Run: headless pygame with SDL's dummy video driver; simulated clock (each Clock.tick advances the game by its frame time, no real sleeping); random seed 0; keys injected as events and as key.get_pressed() state; no mouse input.
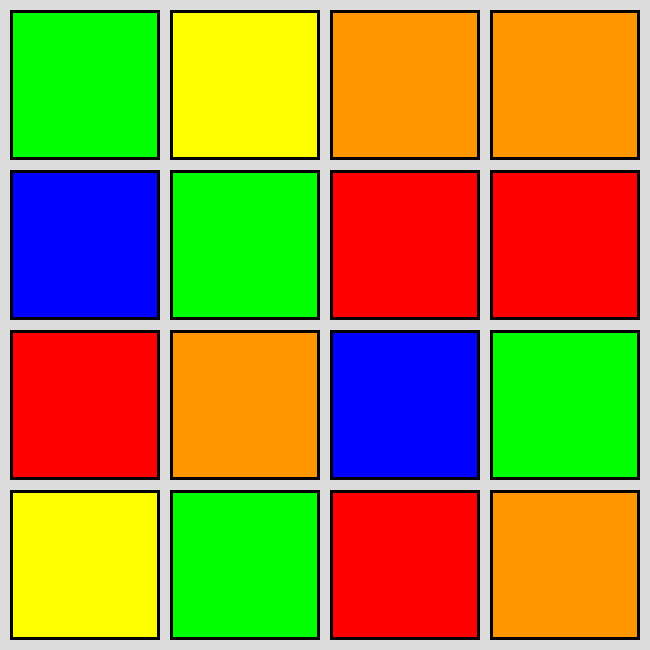
Frame 1 of 1 · flips 1–60 · no input (game ended)

The pygame program that drew these frames:

import pygame
import random

# Constants
SCREEN_WIDTH = 650
SCREEN_HEIGHT = 650
CARD_SIZE = 150
GRID_ROWS = 4
GRID_COLS = 4
WHITE = (255, 255, 255)
BLACK = (0, 0, 0)
BACKGROUND_COLOR = (220, 220, 220)
SPACE = 10  # Space between cards
FLIP_DELAY = 1000  # Delay before hiding cards

# Define the card colors
colors = {
    "red": (255, 0, 0),
    "orange": (255, 150, 0),
    "yellow": (255, 255, 0),
    "green": (0, 255, 0),
    "blue": (0, 0, 255),
}

# Grid drawn
selected_colors = ["green", "yellow", "orange", "orange", 
                   "blue", "green", "red", "red", 
                   "red", "orange", "blue", "green", 
                   "yellow", "green", "red", "orange"]

# Initialize card states: False for unvisited (not flipped), and None for unknown color
card_states = {i: {"flipped": False, "color": None} for i in range(GRID_ROWS * GRID_COLS)}
colors_found = {color: [] for color in colors.keys()}  # Initialize an empty list for each color

# Initialize the Pygame window
pygame.init()
screen = pygame.display.set_mode((SCREEN_WIDTH, SCREEN_HEIGHT))
pygame.display.set_caption("Memory Puzzle Game")

# Function to detect card color
def detectColor(card_id):
    # will be replaced with opencv code
    return selected_colors[card_id]

# Function to choose a random card that has not been flipped
def chooseRandomCard(): 
    unvisited_cards = [card_id for card_id, state in card_states.items() if not state["flipped"]]
    print(f"Unvisited cards: {unvisited_cards}")  # Debug
    return random.choice(unvisited_cards) if unvisited_cards else None

def showCard(card_id):
    # Check if the card's color is already identified
    if card_states[card_id]["color"] is None:
        # If not, detect the color and update the card's state
        color = detectColor(card_id)
        print(f"Showing card {card_id} with newly detected color {color}")  # Debug
        card_states[card_id] = {"flipped": True, "color": color}

        # Add the card to the colors_found dictionary
        colors_found[color].append(card_id)
    else:
        # If the color is already identified, just mark the card as flipped
        print(f"Showing card {card_id} with already identified color {card_states[card_id]['color']}")  # Debug
        card_states[card_id]["flipped"] = True
    drawGrid()

# Function to hide card (flip it back)
def hideCard(card_id):
    print(f"Hiding card {card_id}")  # Debug
    card_states[card_id]["flipped"] = False
    drawGrid()

# Function to find a pair of cards with the same color
def findPair():
    for color, card_ids in colors_found.items():
        if len(card_ids) >= 2:
            print(f"Found pair: {card_ids[0]} and {card_ids[1]} with color {color}")  # Debug
            return card_ids[0], card_ids[1]
    print("No pairs found")  # Debug
    return None

# Function to find a matching card for a flipped card
def findMatch(card_id): 
    color = card_states[card_id]["color"]
    print(f"Looking for match for card {card_id} with color {color}")  # Debug
    return next((other_card_id for other_card_id in colors_found[color] if other_card_id != card_id), None)

# Function to draw the grid of cards
def drawGrid():
    for i in range(GRID_ROWS):
        for j in range(GRID_COLS):
            index = i * GRID_COLS + j
            state = card_states[index]
            color = colors[state["color"]] if state["flipped"] else BLACK
            pygame.draw.rect(screen, color, 
                             (j * (CARD_SIZE + SPACE) + SPACE, 
                              i * (CARD_SIZE + SPACE) + SPACE, 
                              CARD_SIZE, CARD_SIZE))
            pygame.draw.rect(screen, BLACK, 
                             (j * (CARD_SIZE + SPACE) + SPACE, 
                              i * (CARD_SIZE + SPACE) + SPACE, 
                              CARD_SIZE, CARD_SIZE), 3)
    pygame.display.flip()

# Draw the grid and update the display
screen.fill(BACKGROUND_COLOR)
drawGrid()

# Game loop
running = True
pairs_found = 0
current_flipped_cards = []
clock = pygame.time.Clock()

while pairs_found < (GRID_ROWS * GRID_COLS // 2) and running:
    for event in pygame.event.get():
        if event.type == pygame.QUIT:
            running = False

    print(f"\nCurrent flipped cards: {current_flipped_cards}")  # Debug
    print(f"Pairs found: {pairs_found}")  # Debug

    pygame.time.wait(FLIP_DELAY)

    # If no cards are flipped
    if len(current_flipped_cards) == 0:
        print("No cards flipped. Checking for pairs...")  # Debug
        # Check if any known pair exists in colors_found
        pair_ids = findPair()
        if pair_ids:
            print(f"Pair found: {pair_ids}")  # Debug
            # Flip both matching cards
            showCard(pair_ids[0])
            showCard(pair_ids[1])
            pygame.time.wait(FLIP_DELAY)

            # Update states
            colors_found[card_states[pair_ids[0]]["color"]].remove(pair_ids[0])
            colors_found[card_states[pair_ids[1]]["color"]].remove(pair_ids[1])
            pairs_found += 1
            print(f"Updated pairs_found: {pairs_found}")  # Debug
            pygame.time.wait(FLIP_DELAY)
            continue  # Continue to next loop iteration

        # If no known pair, choose a random card and flip it
        card_id = chooseRandomCard()
        if card_id is not None:
            print(f"Flipping random card: {card_id}")  # Debug
            showCard(card_id)
            current_flipped_cards.append(card_id)
            pygame.time.wait(FLIP_DELAY)

    # If one card is flipped
    elif len(current_flipped_cards) == 1:
        print("One card flipped. Looking for match...")  # Debug
        # Check if its match has been flipped before
        matched_card_id = findMatch(current_flipped_cards[0])
        if matched_card_id:
            print(f"Match found: {matched_card_id}")  # Debug
            # Flip the matching card
            showCard(matched_card_id)  # Fix: changed from showCard(0) to show the actual matching card
            pygame.time.wait(FLIP_DELAY)

            # Update states
            colors_found[card_states[current_flipped_cards[0]]["color"]].remove(current_flipped_cards[0])
            colors_found[card_states[matched_card_id]["color"]].remove(matched_card_id)
            pairs_found += 1
            print(f"Updated pairs_found: {pairs_found}")  # Debug
            
            # Add delay to see both matched cards before proceeding
            pygame.time.wait(FLIP_DELAY)
            
            current_flipped_cards.clear()
            continue  # Continue to next loop iteration

        # If no match found, choose another random card and flip it
        card_id = chooseRandomCard()
        if card_id is not None:
            print(f"Flipping another random card: {card_id}")  # Debug
            showCard(card_id)
            current_flipped_cards.append(card_id)
            pygame.time.wait(FLIP_DELAY)

    # If two cards are flipped
    elif len(current_flipped_cards) == 2:
        print("Two cards flipped. Checking for match...")  # Debug
        # Check if they match
        color1 = card_states[current_flipped_cards[0]]["color"]
        color2 = card_states[current_flipped_cards[1]]["color"]

        if color1 == color2:
            print("Cards match! Keeping them flipped.")  # Debug
            # If match, keep them flipped and update states
            colors_found[color1].remove(current_flipped_cards[0])
            colors_found[color2].remove(current_flipped_cards[1])
            pairs_found += 1
            print(f"Updated pairs_found: {pairs_found}")  # Debug
            pygame.time.wait(FLIP_DELAY)
        
        else:
            print("Cards do not match. Hiding them.")  # Debug
            # If no match, hide both cards
            hideCard(current_flipped_cards[0])
            hideCard(current_flipped_cards[1])
            pygame.time.wait(FLIP_DELAY)

        # Reset current_flipped_cards for the next round
        current_flipped_cards.clear()

    clock.tick(30)  # Limit the frame rate to 30 FPS

pygame.quit()
